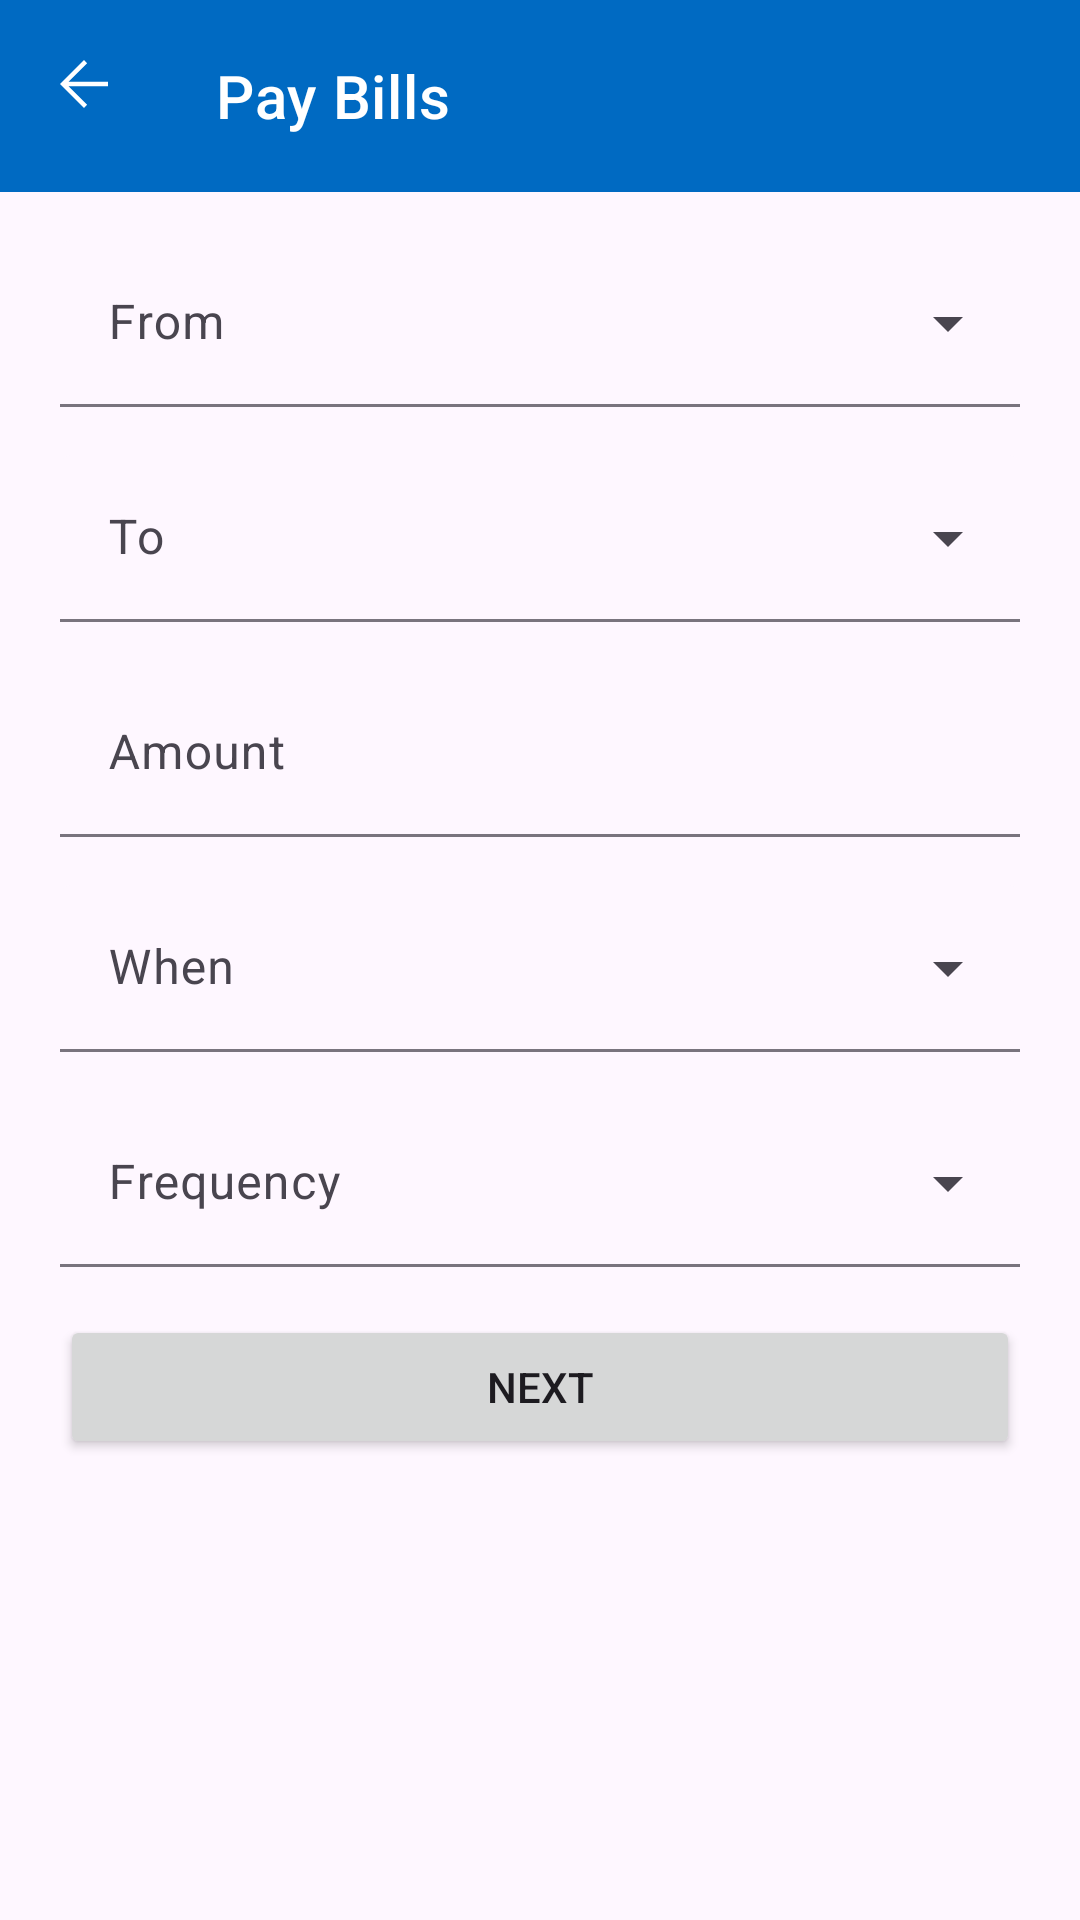

The Android layout XML behind this screen, and the referenced resources:
<!-- AndroidManifest.xml: application theme Theme.AndroidBankingApp -->
<!-- res/layout/fragment_pay_bill_input.xml -->
<?xml version="1.0" encoding="utf-8"?>
<androidx.constraintlayout.widget.ConstraintLayout xmlns:android="http://schemas.android.com/apk/res/android"
    xmlns:app="http://schemas.android.com/apk/res-auto"
    xmlns:tools="http://schemas.android.com/tools"
    android:layout_width="match_parent"
    android:layout_height="match_parent"
    tools:context=".paybill.PayBillInputFragment">

    <com.google.android.material.appbar.AppBarLayout
        android:id="@+id/appBarLayout"
        android:layout_width="0dp"
        android:layout_height="wrap_content"
        app:layout_constraintEnd_toEndOf="parent"
        app:layout_constraintStart_toStartOf="parent"
        app:layout_constraintTop_toTopOf="parent">

        <com.google.android.material.appbar.MaterialToolbar
            android:id="@+id/topAppBar"
            style="@style/Widget.MaterialComponents.Toolbar.Primary"
            android:layout_width="match_parent"
            android:layout_height="?attr/actionBarSize"
            android:contentInsetLeft="0dp"
            app:navigationIcon="@drawable/ic_arrow_back_24"
            app:title="Pay Bills"
            app:titleCentered="false" />

    </com.google.android.material.appbar.AppBarLayout>

    <com.google.android.material.textfield.TextInputLayout
        android:id="@+id/textField_from"
        style="@style/Widget.Material3.TextInputLayout.FilledBox"
        android:layout_width="0dp"
        android:layout_height="wrap_content"
        android:layout_marginTop="16dp"
        android:hint="From"
        app:endIconMode="custom"
        app:endIconDrawable="@drawable/ic_arrow_drop_down_24"
        app:boxBackgroundColor="@android:color/transparent"
        app:layout_constraintEnd_toStartOf="@+id/guideline_pay_bill_end"
        app:layout_constraintStart_toStartOf="@+id/guideline_pay_bill_start"
        app:layout_constraintTop_toBottomOf="@+id/appBarLayout">

        <com.google.android.material.textfield.TextInputEditText
            android:id="@+id/edittext_from"
            android:layout_width="match_parent"
            android:layout_height="wrap_content"
            android:clickable="true"
            android:cursorVisible="false"
            android:focusable="false" />

    </com.google.android.material.textfield.TextInputLayout>

    <com.google.android.material.textfield.TextInputLayout
        android:id="@+id/textField_to"
        style="@style/Widget.Material3.TextInputLayout.FilledBox"
        android:layout_width="0dp"
        android:layout_height="wrap_content"
        android:layout_marginTop="16dp"
        android:hint="To"
        app:endIconMode="custom"
        app:endIconDrawable="@drawable/ic_arrow_drop_down_24"
        app:boxBackgroundColor="@android:color/transparent"
        app:layout_constraintEnd_toStartOf="@+id/guideline_pay_bill_end"
        app:layout_constraintStart_toStartOf="@+id/guideline_pay_bill_start"
        app:layout_constraintTop_toBottomOf="@+id/textField_from">

        <com.google.android.material.textfield.TextInputEditText
            android:id="@+id/edittext_to"
            android:layout_width="match_parent"
            android:layout_height="wrap_content"
            android:clickable="true"
            android:cursorVisible="false"
            android:focusable="false" />

    </com.google.android.material.textfield.TextInputLayout>

    <com.google.android.material.textfield.TextInputLayout
        android:id="@+id/textField_pay_bill_amount"
        style="@style/Widget.Material3.TextInputLayout.FilledBox"
        android:layout_width="0dp"
        android:layout_height="wrap_content"
        android:layout_marginTop="16dp"
        android:hint="Amount"
        app:boxBackgroundColor="@android:color/transparent"
        app:layout_constraintEnd_toStartOf="@+id/guideline_pay_bill_end"
        app:layout_constraintStart_toStartOf="@+id/guideline_pay_bill_start"
        app:layout_constraintTop_toBottomOf="@+id/textField_to">

        <com.google.android.material.textfield.TextInputEditText
            android:id="@+id/edittext_pay_bill_amount"
            android:layout_width="match_parent"
            android:layout_height="wrap_content"
            android:inputType="numberDecimal" />

    </com.google.android.material.textfield.TextInputLayout>

    <com.google.android.material.textfield.TextInputLayout
        android:id="@+id/textField_pay_bill_when"
        style="@style/Widget.Material3.TextInputLayout.FilledBox"
        android:layout_width="0dp"
        android:layout_height="wrap_content"
        android:layout_marginTop="16dp"
        android:hint="When"
        app:endIconMode="custom"
        app:endIconDrawable="@drawable/ic_arrow_drop_down_24"
        app:boxBackgroundColor="@android:color/transparent"
        app:layout_constraintEnd_toStartOf="@+id/guideline_pay_bill_end"
        app:layout_constraintStart_toStartOf="@+id/guideline_pay_bill_start"
        app:layout_constraintTop_toBottomOf="@+id/textField_pay_bill_amount">

        <com.google.android.material.textfield.TextInputEditText
            android:id="@+id/edittext_pay_bill_when"
            android:layout_width="match_parent"
            android:layout_height="wrap_content"
            android:clickable="true"
            android:cursorVisible="false"
            android:focusable="false" />

    </com.google.android.material.textfield.TextInputLayout>

    <com.google.android.material.textfield.TextInputLayout
        android:id="@+id/textField_search"
        style="@style/Widget.Material3.TextInputLayout.FilledBox"
        android:layout_width="0dp"
        android:layout_height="wrap_content"
        android:layout_marginTop="16dp"
        android:hint="Frequency"
        app:endIconMode="custom"
        app:endIconDrawable="@drawable/ic_arrow_drop_down_24"
        app:boxBackgroundColor="@android:color/transparent"
        app:layout_constraintEnd_toStartOf="@+id/guideline_pay_bill_end"
        app:layout_constraintStart_toStartOf="@+id/guideline_pay_bill_start"
        app:layout_constraintTop_toBottomOf="@+id/textField_pay_bill_when">

        <com.google.android.material.textfield.TextInputEditText
            android:id="@+id/edittext_search"
            android:layout_width="match_parent"
            android:layout_height="wrap_content"
            android:clickable="true"
            android:cursorVisible="false"
            android:focusable="false" />

    </com.google.android.material.textfield.TextInputLayout>

    <androidx.constraintlayout.widget.Guideline
        android:id="@+id/guideline_pay_bill_start"
        android:layout_width="wrap_content"
        android:layout_height="wrap_content"
        android:orientation="vertical"
        app:layout_constraintGuide_begin="20dp" />

    <androidx.constraintlayout.widget.Guideline
        android:id="@+id/guideline_pay_bill_end"
        android:layout_width="wrap_content"
        android:layout_height="wrap_content"
        android:orientation="vertical"
        app:layout_constraintGuide_end="20dp" />

    <Button
        android:id="@+id/button_go_to_summary"
        android:layout_width="0dp"
        android:layout_height="wrap_content"
        android:layout_marginTop="16dp"
        android:text="Next"
        android:textAllCaps="true"
        app:layout_constraintEnd_toStartOf="@+id/guideline_pay_bill_end"
        app:layout_constraintStart_toStartOf="@+id/guideline_pay_bill_start"
        app:layout_constraintTop_toBottomOf="@+id/textField_search" />

</androidx.constraintlayout.widget.ConstraintLayout>
<!-- resources referenced by this layout -->
<resources>
  <!-- drawable ic_arrow_back_24 (drawable) -->
  <vector android:height="24dp" android:viewportHeight="960"
      android:viewportWidth="960" android:width="24dp" xmlns:android="http://schemas.android.com/apk/res/android">
      <path android:fillColor="#FFFFFFFF" android:pathData="m274,510 l248,248 -42,42 -320,-320 320,-320 42,42 -248,248h526v60L274,510Z"/>
  </vector>
  <!-- drawable ic_arrow_drop_down_24 (drawable) -->
  <vector android:height="24dp" android:viewportHeight="960"
      android:viewportWidth="960" android:width="24dp" xmlns:android="http://schemas.android.com/apk/res/android">
      <path android:fillColor="#FF000000" android:pathData="M480,600 L280,401h400L480,600Z"/>
  </vector>
  <style name="Theme.AndroidBankingApp" parent="Base.Theme.AndroidBankingApp">
          <item name="colorPrimary">@color/colorPrimary</item>
          <item name="colorSecondary">@color/colorSecondary</item>
      </style>
  <style name="Base.Theme.AndroidBankingApp" parent="Theme.Material3.DayNight.NoActionBar">
          
      </style>
  <color name="colorPrimary">#006AC2</color>
  <color name="colorSecondary">#FFDF01</color>
</resources>
